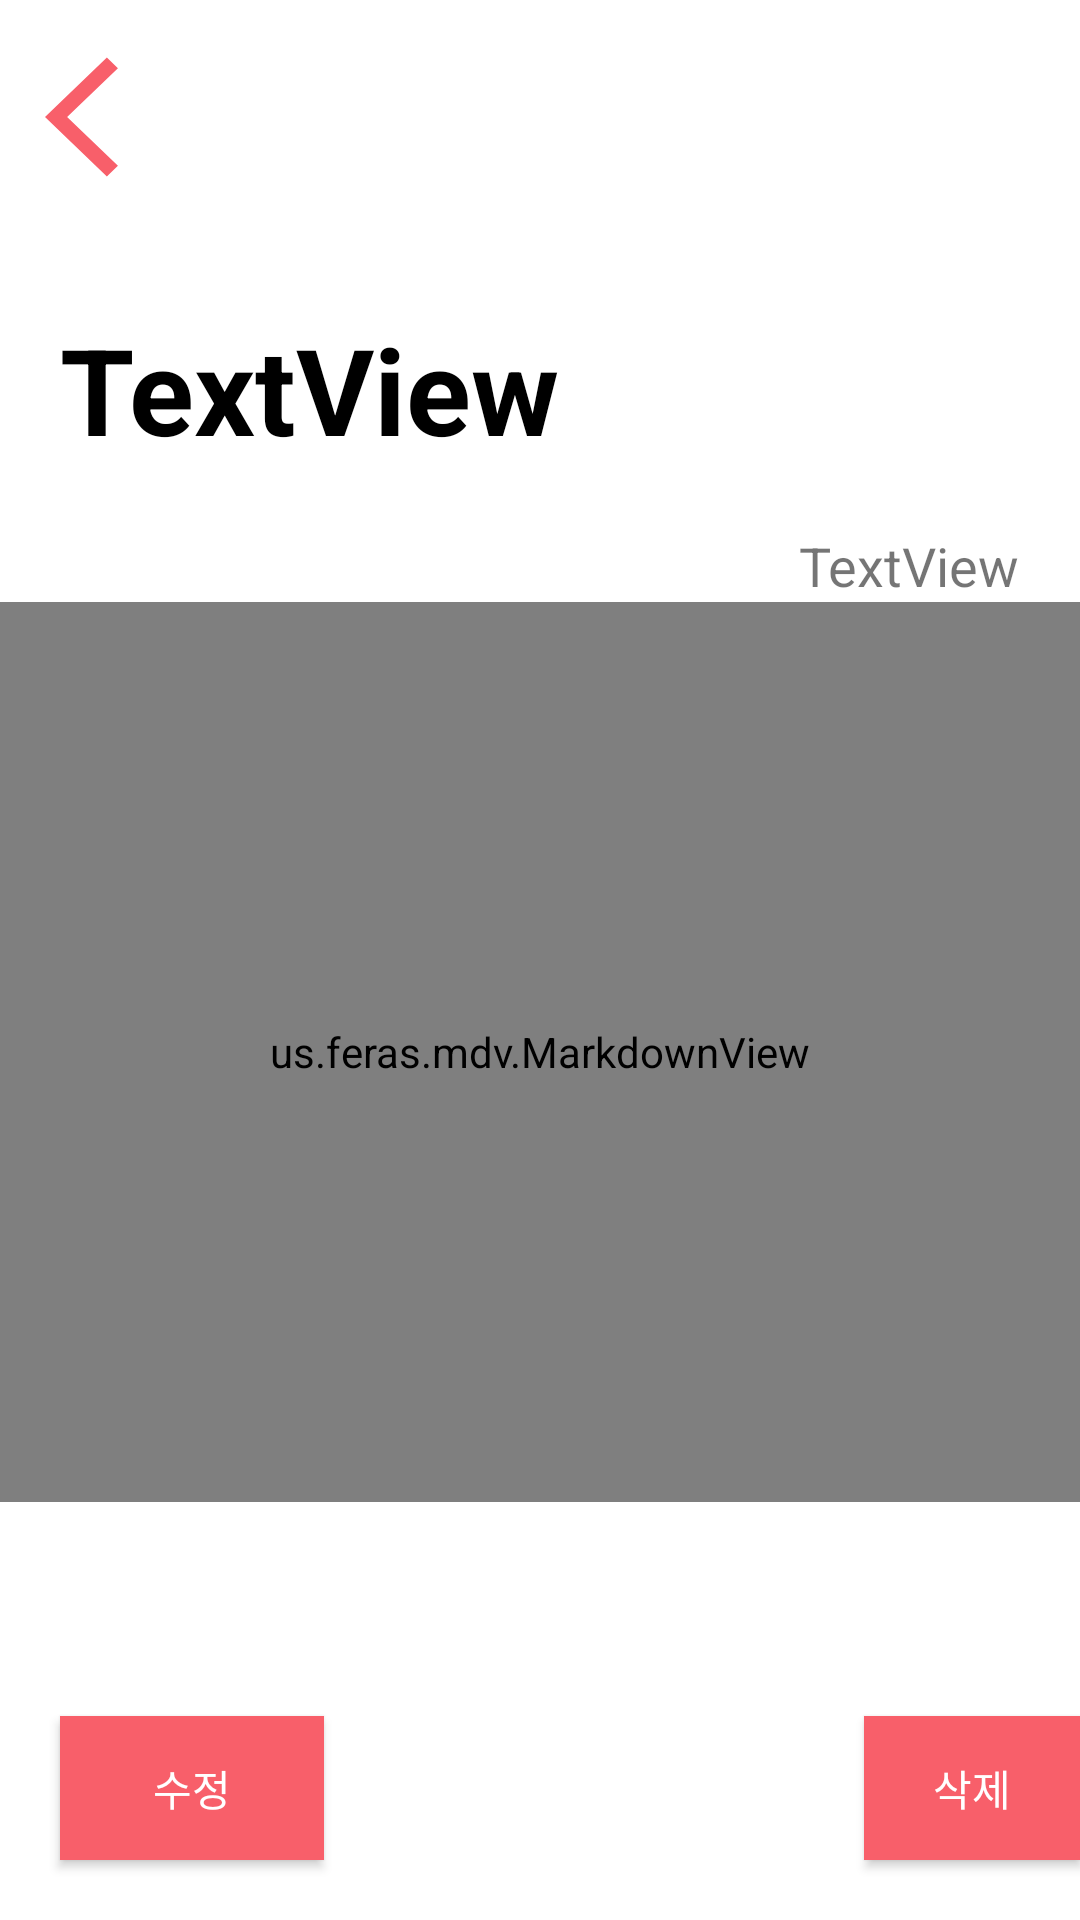

The Android layout XML behind this screen, and the referenced resources:
<!-- AndroidManifest.xml: application theme Theme.TILFrontend -->
<!-- res/layout/detail_page.xml -->
<?xml version="1.0" encoding="utf-8"?>
<LinearLayout
    xmlns:android="http://schemas.android.com/apk/res/android"
    xmlns:tools="http://schemas.android.com/tools"
    android:layout_width="match_parent"
    android:layout_height="match_parent"
    android:orientation="vertical"
    android:layout_weight="2">

    <Button
        android:layout_marginTop="15dp"
        android:layout_marginLeft="15dp"
        android:id="@+id/return_button"
        android:layout_width="50dp"
        android:layout_height="wrap_content"
        android:background="@drawable/back_btn" />

    <TextView
        android:layout_marginTop="40dp"
        android:layout_marginLeft="20dp"
        android:textSize="40dp"
        android:textColor="#000000"
        android:textStyle="bold"
        android:id="@+id/content_title"
        android:layout_width="wrap_content"
        android:layout_height="wrap_content"
        android:text="TextView" />
    <TextView
        android:id="@+id/content_date"
        android:layout_gravity="right"
        android:layout_marginTop="20dp"
        android:layout_marginRight="20dp"
        android:textSize="18dp"
        android:layout_width="wrap_content"
        android:layout_height="wrap_content"
        android:text="TextView" />

    <us.feras.mdv.MarkdownView
        android:id="@+id/markdownView"
        android:layout_width="match_parent"
        android:layout_height="300dp" />










    <LinearLayout
        android:layout_width="match_parent"
        android:layout_height="wrap_content"
        android:layout_weight="1"
        >

        <Button
            android:id="@+id/edit_btn"
            android:layout_width="wrap_content"
            android:layout_height="wrap_content"
            android:layout_gravity="bottom"
            android:layout_marginLeft="20dp"
            android:layout_marginTop="20dp"
            android:background="#F85F6A"
            android:text="수정"
            android:textColor="#FFFFFF" />

        <Button

            android:id="@+id/delete_btn"
            android:layout_marginLeft="180dp"
            android:layout_width="wrap_content"
            android:layout_height="wrap_content"
            android:layout_gravity="bottom"
            android:background="#F85F6A"
            android:text="삭제"
            android:textColor="#FFFFFF" />
        />
    </LinearLayout>


</LinearLayout>
<!-- resources referenced by this layout -->
<resources>
  <!-- drawable back_btn (drawable) -->
  <vector android:height="24dp" android:tint="#F85F6A"
      android:viewportHeight="24" android:viewportWidth="24"
      android:width="24dp" xmlns:android="http://schemas.android.com/apk/res/android">
      <path android:fillColor="@android:color/white" android:pathData="M11.67,3.87L9.9,2.1 0,12l9.9,9.9 1.77,-1.77L3.54,12z"/>
  </vector>
  <style name="Theme.TILFrontend" parent="Theme.MaterialComponents.DayNight.DarkActionBar">
          
          <item name="colorPrimary">@color/pink1</item>
          <item name="colorPrimaryVariant">@color/purple_700</item>
          <item name="colorOnPrimary">@color/white</item>
          
          <item name="colorSecondary">@color/teal_200</item>
          <item name="colorSecondaryVariant">@color/teal_700</item>
          <item name="colorOnSecondary">@color/black</item>
          
          <item name="android:statusBarColor" tools:targetApi="l">?attr/colorPrimaryVariant</item>
          
      </style>
  <!-- not gathered from this repository: default colours our renderer supplied (Android Studio template values) -->
  <color name="purple_700">#FF3700B3</color>
  <color name="teal_200">#FF03DAC5</color>
  <color name="teal_700">#FF018786</color>
  <color name="black">#FF000000</color>
  <color name="white">#FFFFFFFF</color>
</resources>
